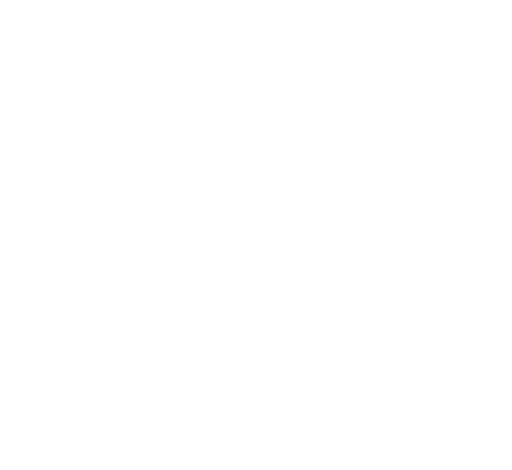
t = 0.00 s
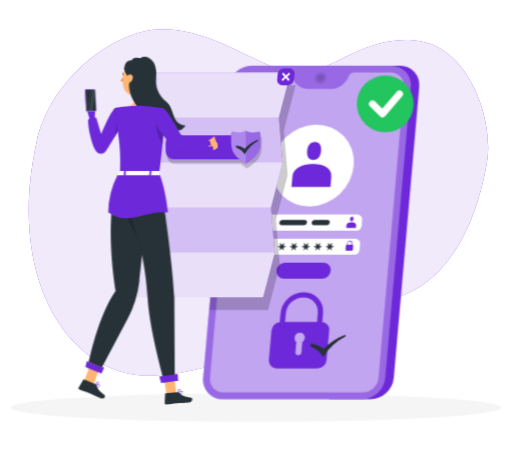
t = 1.44 s
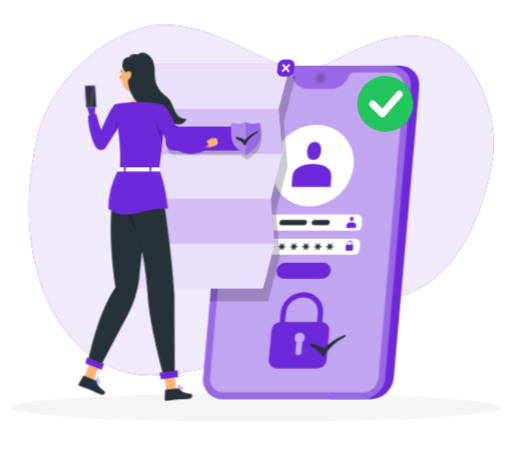
t = 3.24 s
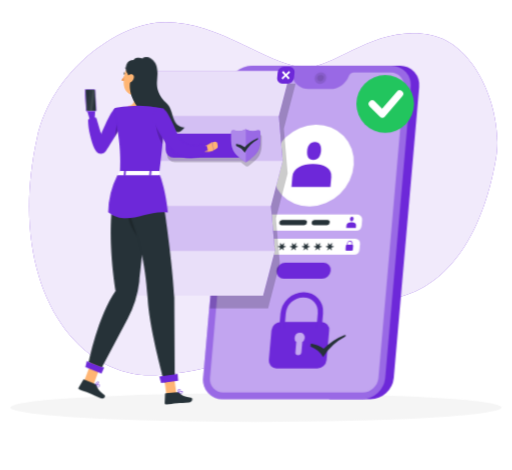
t = 4.64 s
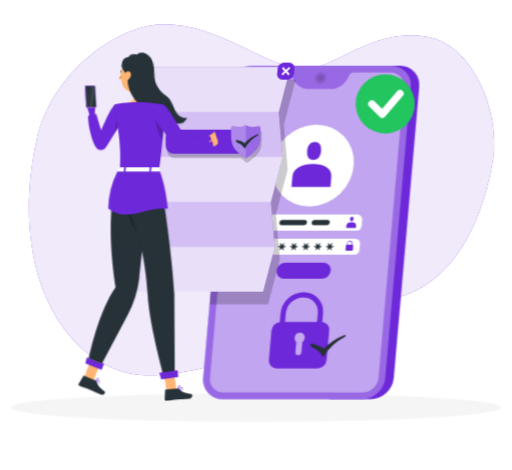
t = 6.44 s
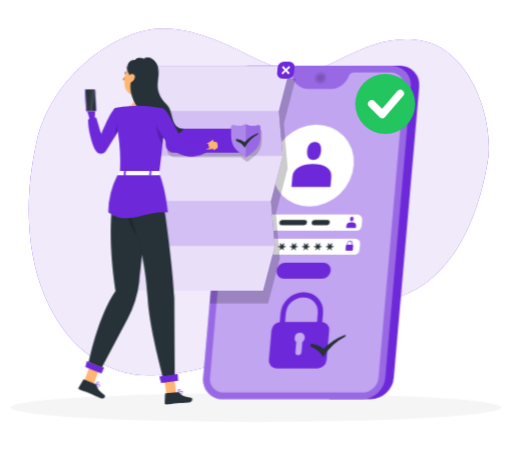
t = 7.94 s

The animated SVG that drew these frames (rendered in a browser with its animation timeline set to each time). Animation: 9 CSS @keyframes rules; one cycle of 9.44 s, repeats indefinitely.

<svg xmlns="http://www.w3.org/2000/svg" viewBox="48 94 404 371" id="ss-g-verified-f"><style>svg#ss-g-verified-f #okdev-p{transform-box:view-box;transform-origin:352px 176px;animation:2.00s ease-in-out 1.1s infinite pulse}svg#ss-g-verified-f #tap{transform-box:view-box;transform-origin:222px 182px;animation:1.2s ease-in-out 1.0s infinite k-tap}svg#ss-g-verified-f #head{transform-box:view-box;transform-origin:206px 170px;animation:4s ease-in-out 1.0s infinite k-head}svg#ss-g-verified-f #background-simple{transform-box:fill-box;transform-origin:center;animation:0.8s 1 both cubic-bezier(.2,.7,.2,1) bxGrow,8s infinite none ease-in-out drift;animation-delay:0s,0.9s}svg#ss-g-verified-f #Shadow{transform-box:fill-box;transform-origin:center;animation:0.6s 1 both linear bxFade;animation-delay:0.2s}svg#ss-g-verified-f #Device{transform-box:fill-box;transform-origin:center;animation:0.7s 1 both cubic-bezier(.2,.7,.2,1) bxIn;animation-delay:0.18s}svg#ss-g-verified-f #Document{transform-box:fill-box;transform-origin:center;animation:0.7s 1 both cubic-bezier(.2,.7,.2,1) bxIn,4s infinite none ease-in-out float;animation-delay:0.36s,1.26s}svg#ss-g-verified-f #Character{transform-box:fill-box;transform-origin:center;animation:0.7s 1 both cubic-bezier(.2,.7,.2,1) bxIn,3.2s infinite none ease-in-out bob;animation-delay:0.54s,1.44s}@keyframes bob{0%,100%{transform:none}50%{transform:translateY(-3px)}}@keyframes bxFade{from{opacity:0}to{opacity:1}}@keyframes bxGrow{from{opacity:0;transform:scale(.92)}to{opacity:1;transform:none}}@keyframes bxIn{from{opacity:0;transform:translateY(14px)}to{opacity:1;transform:none}}@keyframes drift{0%,100%{transform:none}50%{transform:translate(4px,-3px) scale(1.02)}}@keyframes float{0%,100%{transform:none}50%{transform:translateY(-7px)}}@keyframes pulse{0%,100%{transform:scale(1)}50%{transform:scale(1.08)}}@keyframes k-tap{0%,100%{transform:rotate(0deg)}50%{transform:rotate(-7deg)}}@keyframes k-head{0%,100%{transform:rotate(0)}30%,50%{transform:rotate(-6deg)}75%{transform:rotate(3deg)}}@media (prefers-reduced-motion: reduce){svg#ss-g-verified-f *{animation:none!important}}</style><g id="background-simple"><path d="M76.67,206.63c11.27-51.09,62-89.3,99.27-89.44,42-.16,77.79,32,106,34.84,24.88,2.51,55.69-34.07,100-24.84,36,7.5,56,61.32,50,95.46-11.13,63.36-40,101.2-80.32,108.51-17.66,3.21-26-2.38-34.68-.75-38.63,7.23-64.76,55.66-148,60C104.94,393.68,52.23,317.41,76.67,206.63Z" style="fill:#6D28D9" /><path d="M76.67,206.63c11.27-51.09,62-89.3,99.27-89.44,42-.16,77.79,32,106,34.84,24.88,2.51,55.69-34.07,100-24.84,36,7.5,56,61.32,50,95.46-11.13,63.36-40,101.2-80.32,108.51-17.66,3.21-26-2.38-34.68-.75-38.63,7.23-64.76,55.66-148,60C104.94,393.68,52.23,317.41,76.67,206.63Z" style="fill:#fff;opacity:0.9" /></g><g id="Shadow"><ellipse id="path" cx="250" cy="415.69" rx="193.89" ry="11.32" style="fill:#f5f5f5" /></g><g id="Device"><path d="M363.45,145.83H330.89l-23,263.25h32.56a18.72,18.72,0,0,0,18.26-16.8l20.09-229.66A15.15,15.15,0,0,0,363.45,145.83Z" style="fill:#6D28D9" /><path d="M356.81,145.83H246.61a18.72,18.72,0,0,0-18.27,16.79L208.25,392.28a15.17,15.17,0,0,0,15.33,16.8H333.77A18.73,18.73,0,0,0,352,392.28l20.09-229.66A15.15,15.15,0,0,0,356.81,145.83Z" style="fill:#6D28D9" /><path d="M356.81,145.83H246.61a18.72,18.72,0,0,0-18.27,16.79L208.25,392.28a15.17,15.17,0,0,0,15.33,16.8H333.77A18.73,18.73,0,0,0,352,392.28l20.09-229.66A15.15,15.15,0,0,0,356.81,145.83Z" style="fill:#fff;opacity:0.30000000000000004" /><path d="M356.34,151.21H327.28a4.33,4.33,0,0,0-4,2.76h0a16,16,0,0,1-14.63,10.23H291.51A12.87,12.87,0,0,1,278.66,154h0a3.47,3.47,0,0,0-3.47-2.76H246.14a12.7,12.7,0,0,0-12.41,11.41l-20.1,229.66a10.29,10.29,0,0,0,10.42,11.42h110.2a12.71,12.71,0,0,0,12.41-11.42l20.09-229.66A10.29,10.29,0,0,0,356.34,151.21Z" style="fill:#fff;opacity:0.4" /><path d="M328.88,276H251.76a3.74,3.74,0,0,1-3.78-4.14l.39-4.42a4.61,4.61,0,0,1,4.5-4.14H330a3.74,3.74,0,0,1,3.78,4.14l-.38,4.42A4.62,4.62,0,0,1,328.88,276Z" style="fill:#fff" /><path d="M327.22,295H250.09a3.73,3.73,0,0,1-3.77-4.14l.38-4.42a4.62,4.62,0,0,1,4.5-4.14h77.13a3.74,3.74,0,0,1,3.78,4.14l-.39,4.42A4.62,4.62,0,0,1,327.22,295Z" style="fill:#fff" /><path d="M305.45,155.51a5.11,5.11,0,0,1-5,4.59,4.14,4.14,0,0,1-4.19-4.59,5.11,5.11,0,0,1,5-4.59A4.14,4.14,0,0,1,305.45,155.51Z" style="opacity:0.1" /><path d="M303.37,155.51a2.8,2.8,0,0,1-2.73,2.51,2.26,2.26,0,0,1-2.29-2.51,2.79,2.79,0,0,1,2.73-2.51A2.27,2.27,0,0,1,303.37,155.51Z" style="opacity:0.1" /><g style="opacity:0.8"><path d="M342.77,163.17h0a1.22,1.22,0,0,1-1.23-1.35l.22-2.46a1.49,1.49,0,0,1,1.46-1.34h0a1.22,1.22,0,0,1,1.23,1.34l-.22,2.46A1.5,1.5,0,0,1,342.77,163.17Z" style="fill:#fff" /><path d="M353.53,163.17h0a1.22,1.22,0,0,1-1.23-1.35l.51-5.77a1.49,1.49,0,0,1,1.46-1.34h0a1.22,1.22,0,0,1,1.23,1.34l-.51,5.77A1.5,1.5,0,0,1,353.53,163.17Z" style="fill:#fff" /><path d="M348.15,163.17h0a1.22,1.22,0,0,1-1.23-1.35l.36-4.11a1.5,1.5,0,0,1,1.47-1.35h0a1.21,1.21,0,0,1,1.22,1.35l-.36,4.11A1.5,1.5,0,0,1,348.15,163.17Z" style="fill:#fff" /></g><g style="opacity:0.8"><path d="M250.64,163.17h-6.76a.68.68,0,0,1-.69-.76l.31-3.63a.85.85,0,0,1,.83-.76h6.76a.68.68,0,0,1,.69.76l-.32,3.63A.83.83,0,0,1,250.64,163.17Z" style="fill:#fff" /><path d="M253.77,162.18h0a.69.69,0,0,1-.7-.76l.15-1.66a.84.84,0,0,1,.83-.76h0a.68.68,0,0,1,.69.76l-.14,1.66A.85.85,0,0,1,253.77,162.18Z" style="fill:#fff" /></g><ellipse cx="294.81" cy="224.63" rx="33.73" ry="30.9" transform="translate(-73.49 266.21) rotate(-43.75)" style="fill:#fff" /><path d="M294.92,223.38c-8.48,0-15.65,3.23-16.26,10.24l-.68,7.79h30.73l.68-7.79C310,226.61,303.41,223.38,294.92,223.38Z" style="fill:#6D28D9" /><path d="M295.2,220.17c3.94,0,5.76-3.19,6.1-7.13s-.91-7.13-4.85-7.13-5.75,3.2-6.1,7.13S291.26,220.17,295.2,220.17Z" style="fill:#6D28D9" /><path d="M325.36,269.38c-2.09,0-3.86.8-4,2.53l-.17,1.93h7.59l.17-1.93C329.09,270.18,327.46,269.38,325.36,269.38Z" style="fill:#6D28D9" /><path d="M325.43,268.59c1,0,1.42-.79,1.51-1.76s-.23-1.76-1.2-1.76-1.42.79-1.51,1.76S324.46,268.59,325.43,268.59Z" style="fill:#6D28D9" /><path d="M302,314H272a5.73,5.73,0,0,1-5.8-6.35h0a7.08,7.08,0,0,1,6.91-6.35h30a5.74,5.74,0,0,1,5.8,6.35h0A7.07,7.07,0,0,1,302,314Z" style="fill:#6D28D9" /><path d="M298.37,384.82H266.26a6,6,0,0,1-6.12-6.71l2.05-23.42a7.46,7.46,0,0,1,7.29-6.71H301.6a6.05,6.05,0,0,1,6.12,6.71l-2.05,23.42A7.48,7.48,0,0,1,298.37,384.82Z" style="fill:#6D28D9" /><g style="opacity:0.6000000000000001"><path d="M288.47,360.6a3.63,3.63,0,0,0-3.68-4,4.48,4.48,0,0,0-4.39,4,3.65,3.65,0,0,0,1.35,3.23l-.7,8.07a2.16,2.16,0,0,0,2.19,2.4,2.67,2.67,0,0,0,2.6-2.4l.71-8.07A4.46,4.46,0,0,0,288.47,360.6Z" style="fill:#fff" /></g><path d="M301.88,352.86h-4.14l1-11.59a11.41,11.41,0,0,0-11.53-12.64,14.09,14.09,0,0,0-13.74,12.64l-1,11.59h-4.14l1-11.59a18.68,18.68,0,0,1,18.23-16.77,15.14,15.14,0,0,1,15.31,16.77Z" style="fill:#6D28D9" /><path d="M325.87,287.13,326,286a1.87,1.87,0,0,0-1.88-2.06,2.3,2.3,0,0,0-2.24,2.06l-.1,1.11a.92.92,0,0,0-.89.83l-.26,3a.73.73,0,0,0,.75.82h4.12a.91.91,0,0,0,.89-.82l.26-3A.75.75,0,0,0,325.87,287.13ZM324,284.47a1.41,1.41,0,0,1,1.42,1.55l-.1,1.11h-3.1l.1-1.11A1.73,1.73,0,0,1,324,284.47Z" style="fill:#6D28D9" /><path d="M263.85,288.32l-1.44-.3a.27.27,0,0,1-.19-.38l.6-1.42a.28.28,0,0,0-.47-.29l-1.09,1.12a.28.28,0,0,1-.44,0l-.89-1.12c-.19-.24-.6,0-.53.29l.35,1.42a.31.31,0,0,1-.25.38l-1.49.3c-.32.06-.36.51-.05.57l1.44.3a.26.26,0,0,1,.18.38L259,291a.28.28,0,0,0,.47.29l1.09-1.12a.3.3,0,0,1,.44,0l.89,1.12c.19.24.6,0,.52-.29l-.35-1.42a.33.33,0,0,1,.26-.38l1.49-.3C264.12,288.83,264.16,288.38,263.85,288.32Z" style="fill:#263238" /><path d="M273.31,288.32l-1.44-.3a.27.27,0,0,1-.19-.38l.6-1.42a.28.28,0,0,0-.47-.29l-1.09,1.12a.28.28,0,0,1-.44,0l-.89-1.12c-.19-.24-.6,0-.52.29l.35,1.42a.32.32,0,0,1-.26.38l-1.49.3c-.32.06-.36.51-.05.57l1.44.3a.27.27,0,0,1,.19.38l-.6,1.42a.28.28,0,0,0,.47.29l1.09-1.12a.3.3,0,0,1,.44,0l.89,1.12c.19.24.6,0,.53-.29l-.35-1.42a.32.32,0,0,1,.25-.38l1.49-.3C273.58,288.83,273.62,288.38,273.31,288.32Z" style="fill:#263238" /><path d="M282.77,288.32l-1.43-.3a.26.26,0,0,1-.19-.38l.6-1.42a.28.28,0,0,0-.48-.29l-1.08,1.12a.29.29,0,0,1-.45,0l-.89-1.12c-.19-.24-.6,0-.52.29l.35,1.42a.32.32,0,0,1-.25.38l-1.49.3c-.32.06-.36.51-.05.57l1.43.3a.27.27,0,0,1,.19.38l-.6,1.42a.28.28,0,0,0,.48.29l1.08-1.12a.3.3,0,0,1,.44,0l.9,1.12c.19.24.6,0,.52-.29l-.35-1.42a.33.33,0,0,1,.25-.38l1.49-.3C283,288.83,283.08,288.38,282.77,288.32Z" style="fill:#263238" /><path d="M292.24,288.32l-1.44-.3a.27.27,0,0,1-.19-.38l.6-1.42a.28.28,0,0,0-.47-.29l-1.09,1.12a.28.28,0,0,1-.44,0l-.89-1.12c-.19-.24-.6,0-.53.29l.35,1.42a.31.31,0,0,1-.25.38l-1.49.3c-.32.06-.36.51,0,.57l1.44.3a.26.26,0,0,1,.18.38l-.59,1.42a.28.28,0,0,0,.47.29l1.09-1.12a.3.3,0,0,1,.44,0l.89,1.12c.19.24.6,0,.52-.29l-.35-1.42a.33.33,0,0,1,.26-.38l1.49-.3C292.51,288.83,292.55,288.38,292.24,288.32Z" style="fill:#263238" /><path d="M301.7,288.32l-1.44-.3a.27.27,0,0,1-.19-.38l.6-1.42a.28.28,0,0,0-.47-.29l-1.09,1.12a.28.28,0,0,1-.44,0l-.89-1.12c-.19-.24-.6,0-.52.29l.35,1.42a.32.32,0,0,1-.26.38l-1.49.3c-.32.06-.36.51-.05.57l1.44.3a.27.27,0,0,1,.19.38l-.6,1.42a.28.28,0,0,0,.47.29l1.09-1.12a.3.3,0,0,1,.44,0l.89,1.12c.19.24.6,0,.53-.29l-.35-1.42a.32.32,0,0,1,.25-.38l1.49-.3C302,288.83,302,288.38,301.7,288.32Z" style="fill:#263238" /><path d="M311.16,288.32l-1.44-.3a.26.26,0,0,1-.18-.38l.6-1.42a.28.28,0,0,0-.48-.29l-1.08,1.12a.29.29,0,0,1-.45,0l-.89-1.12c-.19-.24-.6,0-.52.29l.35,1.42a.32.32,0,0,1-.25.38l-1.49.3c-.32.06-.36.51-.05.57l1.43.3a.27.27,0,0,1,.19.38l-.6,1.42a.28.28,0,0,0,.48.29l1.08-1.12a.3.3,0,0,1,.44,0l.89,1.12a.31.31,0,0,0,.53-.29l-.35-1.42a.33.33,0,0,1,.25-.38l1.49-.3C311.43,288.83,311.47,288.38,311.16,288.32Z" style="fill:#263238" /><path d="M288.35,267.61H270.59a2.23,2.23,0,0,0-2.18,2,1.8,1.8,0,0,0,1.83,2H288a2.23,2.23,0,0,0,2.18-2A1.81,1.81,0,0,0,288.35,267.61Z" style="fill:#263238" /><path d="M306.39,267.61H296.08a2.22,2.22,0,0,0-2.17,2,1.8,1.8,0,0,0,1.82,2H306a2.22,2.22,0,0,0,2.17-2A1.8,1.8,0,0,0,306.39,267.61Z" style="fill:#263238" /><path d="M320,358.26a45.29,45.29,0,0,0-16.59,11,19.71,19.71,0,0,0-9.73-4l-.47-.07-.2,2.36.26.1a18.33,18.33,0,0,1,9.33,7.68l.34.56.37-.6a43.46,43.46,0,0,1,16.92-15.56l.23-.12.13-1.56Z" style="fill:#263238" /><g id="okdev-p"><g id="okdev"><circle cx="352" cy="176" r="22" fill="#22C55E" /><path d="M342.1 176 L349.8 183.7 L363.0 168.3" fill="none" stroke="#FFFFFF" stroke-width="5.5" stroke-linecap="round" stroke-linejoin="round" /></g></g></g><g id="Document"><path d="M230.64,161.37a18,18,0,0,0-2.3,7.25L213.45,338.84h46.08l9.26-35.49-3.05-35.5L275,232.36,272,196.87l9.26-35.5Z" style="opacity:0.2" /><polygon points="267.95 186.87 277.21 151.37 160.68 151.37 151.43 186.87 154.47 222.36 145.22 257.85 148.26 293.35 139.01 328.84 255.53 328.84 264.79 293.35 261.74 257.85 271 222.36 267.95 186.87" style="fill:#6D28D9" /><polygon points="267.95 186.87 277.21 151.37 160.68 151.37 151.43 186.87 154.47 222.36 145.22 257.85 148.26 293.35 139.01 328.84 255.53 328.84 264.79 293.35 261.74 257.85 271 222.36 267.95 186.87" style="fill:#fff;opacity:0.7000000000000001" /><polygon points="267.95 186.87 151.43 186.87 160.68 151.37 277.21 151.37 267.95 186.87" style="fill:#fff;opacity:0.5" /><polygon points="261.74 257.85 145.22 257.85 154.47 222.36 271 222.36 261.74 257.85" style="fill:#fff;opacity:0.5" /><polygon points="255.53 328.84 139 328.84 148.26 293.35 264.79 293.35 255.53 328.84" style="fill:#fff;opacity:0.5" /><path d="M252.36,201.7a12.74,12.74,0,0,1-3.68.5,10.25,10.25,0,0,1-4.89-1,1.79,1.79,0,0,0-.91-.25h0a1.81,1.81,0,0,0-.84.22l-.06,0h0l0,0a5.91,5.91,0,0,1-1.42.57,13,13,0,0,1-3.43.43c-.35,0-.69,0-1,0a12.1,12.1,0,0,1-2.65-.47,1.78,1.78,0,0,0-.39-.07,1.6,1.6,0,0,0-1.73,1.59h0v1.08H186a6.34,6.34,0,0,0-6.34,6.35v6.39A6.34,6.34,0,0,0,186,223.4h51.53l.34,0c.55.46,1.13.92,1.75,1.39s1.5,1.12,2.31,1.7a1.62,1.62,0,0,0,1.9,0c6.48-4.7,10.64-7.94,10.64-16.84v-6.4A1.61,1.61,0,0,0,252.36,201.7Z" style="opacity:0.2" /><rect x="178.67" y="200.79" width="64.22" height="19.09" rx="6.35" style="fill:#6D28D9" /><path d="M247.69,198.68a10.31,10.31,0,0,1-4.89-1,1.72,1.72,0,0,0-1.8,0,10.32,10.32,0,0,1-4.9,1,12.79,12.79,0,0,1-3.68-.5,1.6,1.6,0,0,0-2.11,1.52v6.4c0,8.91,4.16,12.15,10.64,16.85a1.62,1.62,0,0,0,1.9,0c6.48-4.7,10.64-7.94,10.64-16.85v-6.4a1.61,1.61,0,0,0-2.12-1.52A12.74,12.74,0,0,1,247.69,198.68Z" style="fill:#6D28D9" /><path d="M247.69,198.68a10.31,10.31,0,0,1-4.89-1,1.72,1.72,0,0,0-1.8,0,10.32,10.32,0,0,1-4.9,1,12.79,12.79,0,0,1-3.68-.5,1.6,1.6,0,0,0-2.11,1.52v6.4c0,8.91,4.16,12.15,10.64,16.85a1.62,1.62,0,0,0,1.9,0c6.48-4.7,10.64-7.94,10.64-16.85v-6.4a1.61,1.61,0,0,0-2.12-1.52A12.74,12.74,0,0,1,247.69,198.68Z" style="fill:#fff;opacity:0.30000000000000004" /><path d="M241,197.66a10.32,10.32,0,0,1-4.9,1,12.84,12.84,0,0,1-3.68-.5,1.6,1.6,0,0,0-2.11,1.52v6.4c0,8.91,4.16,12.15,10.64,16.85a1.63,1.63,0,0,0,1,.31V197.4A1.74,1.74,0,0,0,241,197.66Z" style="fill:#fff;opacity:0.2" /><path d="M251.19,204.36a26,26,0,0,0-10.12,7.13,13.94,13.94,0,0,0-6.53-2.61l-.31,0v1.53l.17.06a13.38,13.38,0,0,1,6.48,5l.25.36.21-.39a24.81,24.81,0,0,1,10.07-10.08l.15-.07v-1Z" style="fill:#263238" /><path d="M275.15,161.36h-4.42a4,4,0,0,1-4.05-4.44l.39-4.42a4.93,4.93,0,0,1,4.82-4.44h4.42a4,4,0,0,1,4.06,4.44l-.39,4.42A5,5,0,0,1,275.15,161.36Z" style="fill:#6D28D9" /><polygon points="276.99 152.49 276.03 151.43 273.61 153.65 271.59 151.43 270.44 152.49 272.47 154.71 270.06 156.93 271.02 157.98 273.43 155.76 275.46 157.98 276.6 156.93 274.57 154.71 276.99 152.49" style="fill:#fff" /></g><g id="Character"><g transform="translate(-29.1 22.0) scale(0.900)"><path d="M172.51,419.2a1.2,1.2,0,0,0,.74-.88.69.69,0,0,0-.16-.69c-.77-.8-3.9-.23-4.25-.16a.19.19,0,0,0-.17.15.21.21,0,0,0,.08.21,11,11,0,0,0,2,1.16A2.6,2.6,0,0,0,172.51,419.2Zm.28-1.29a.31.31,0,0,1,.06.31.78.78,0,0,1-.48.59c-.57.21-1.66-.18-3-1C170.67,417.59,172.38,417.48,172.79,417.91Z" style="fill:#6D28D9" /><path d="M168.9,417.87c1-.12,3.16-1.25,3.35-2.23a.7.7,0,0,0-.42-.79,1.12,1.12,0,0,0-.93-.07c-1.2.41-2.18,2.71-2.22,2.81a.24.24,0,0,0,0,.2.22.22,0,0,0,.09.07Zm2.72-2.66c.24.13.25.26.23.35-.12.6-1.59,1.53-2.62,1.82.37-.75,1.09-2,1.81-2.22a.66.66,0,0,1,.5,0Z" style="fill:#6D28D9" /><polygon points="159.41 413.84 167.55 417.13 174.66 398.32 166.51 395.03 159.41 413.84" style="fill:#ffb573" /><path d="M168.58,416.46l-9.14-3.69a.7.7,0,0,0-.88.28l-4,6.7a1.38,1.38,0,0,0,.71,1.95c3.22,1.24,4.83,1.67,8.85,3.3,2.48,1,6,2.71,9.4,4.1s5-1.87,3.69-2.75c-5.81-3.93-6-6.2-7.45-8.84A2.32,2.32,0,0,0,168.58,416.46Z" style="fill:#263238" /><polygon points="174.55 407.55 160.41 401.83 161.71 396.65 176.88 402.2 174.55 407.55" style="fill:#6D28D9" /><path d="M188.71,189.83c-2.87,8.31-11.36,27.87-17.91,19.72a19.19,19.19,0,0,1-2.86-4.76c-2.77-6.85-3.46-17.95-3.81-20.38l-2.23-7.61a1.39,1.39,0,0,1-.06-.4l0-4.35c0-1.76,1.42-2.81,3.34-2.65,0,0,3.1-.36,3.1,1.49l.6,6.53h0c.31,2.27-.59,5.43-.06,7.51,2,7.83,4.75,8.19,6.48,16.27,2.41-5.83,6.72-15.92,6.72-15.92C184.88,185.64,189.65,187.1,188.71,189.83Z" style="fill:#6D28D9" /><path d="M178.45,212.53a5.15,5.15,0,0,1-8.47.29,18.87,18.87,0,0,1-2.76-5.19c-2.6-8.53-4.21-13.81-4.43-22.72A7,7,0,0,1,170,183.2l4.26,14.43s8.67-21.55,12.18-22.32c4.13-.91,5.85,2.78,7.6,7.32C195.3,185.89,184.1,203.82,178.45,212.53Z" style="fill:#6D28D9" /><path d="M213.48,153.74c-1,5-3.18,15.92.32,19.26,0,0-1.37,5.07-10.66,5.07-10.23,0-4.89-5.07-4.89-5.07,5.58-1.33,5.43-5.47,4.46-9.36Z" style="fill:#ffb573" /><g id="head"><path d="M197.85,142a.58.58,0,0,0,.18,0,.41.41,0,0,0,.17-.54,3.92,3.92,0,0,0-2.89-2.21.39.39,0,0,0-.44.35.39.39,0,0,0,.35.44h0a3.17,3.17,0,0,1,2.27,1.78A.4.4,0,0,0,197.85,142Z" style="fill:#263238" /><path d="M194.8,146.32a18.08,18.08,0,0,1-2.94,4,2.94,2.94,0,0,0,2.35.75Z" style="fill:#ed893e" /><path d="M195.6,144.86c.15.66-.09,1.28-.52,1.37s-.91-.37-1.05-1,.09-1.28.53-1.38S195.46,144.19,195.6,144.86Z" style="fill:#263238" /><path d="M194.76,143.82l-1.7-.12S194.15,144.77,194.76,143.82Z" style="fill:#263238" /><path d="M218.52,145.73c-1.53,8.22-2,11.73-6.72,15.47-7.08,5.62-16.85,1.94-17.8-6.58-.86-7.67,1.79-19.83,10.31-22.12A11.41,11.41,0,0,1,218.52,145.73Z" style="fill:#ffb573" /><path d="M247.7,191.24c-1.57,1.79-2.06,2.83-4.25,3.8s-6.93.12-8.44-1.73c.49,1.44,3.35,4,4.85,4.23a8.49,8.49,0,0,1-10.46-1.84,5.41,5.41,0,0,0,3.56,3.91c-19.16.5-11.09-8.52-23.09-21.35-13.28-14.2-10.4-25.94-10.4-25.94a13.54,13.54,0,0,0-2.61-8.14c-1.92-2.46-1.36-5.78-.75-7.64.89-2.73,3.6-3.69,6.2-3.85.46-2.69,6-2.2,6.67-1.75s.75.36,1.36,0c1.35-.87,4.75-1.77,8.39,1.17,2.22,1.8,4.6,5,4.68,11.88.08,7.13-3.33,15.6,8.47,26.43C238.83,176.78,235.5,190.49,247.7,191.24Z" style="fill:#263238" /><path d="M197.89,146.35a6.28,6.28,0,0,0-1.08,4.54c.34,2.11,2.39,2.25,3.88.9s2.79-3.79,1.69-5.54S199.05,144.75,197.89,146.35Z" style="fill:#ffb573" /></g><path d="M160,169.05v0Z" style="fill:#ffb573" /><path d="M188.35,185.57c1.77-1.63,3-1.14,3.78.15.81,3.74-4,11.58-5.89,14.55Z" style="opacity:0.2" /><path d="M229.3,190.5c-.23,4.12-.62,9.31-1.25,15.84-.66,6.89-1.6,15.26-2.89,25.43-13.59,0-27.82-.21-34.43-.21.56-13.51.76-27.2-5.3-54.08a2.55,2.55,0,0,1,2-3.07A97.27,97.27,0,0,1,199.38,173a108.94,108.94,0,0,1,15.55,0c6.67.61,14.25,2.16,14.25,2.16S230,177.64,229.3,190.5Z" style="fill:#6D28D9" /><path d="M229.3,190.5c-.23,4.12-.62,9.31-1.25,15.84-3.66-4.24-7.12-18.84-6-23.83a32.8,32.8,0,0,1,7.11,7.2A7.33,7.33,0,0,1,229.3,190.5Z" style="opacity:0.2" /><g id="tap"><path d="M264.59,208.8l7-3.92,1.3,7.13s-5.9,2.27-9,.68Z" style="fill:#ffb573" /><path d="M222.6,183.42c2.23,4.54,10.41,21.69,14,25.65l.71.74.35.37c.12.12.22.23.41.4a12.11,12.11,0,0,0,2.12,1.61,16.83,16.83,0,0,0,4.36,1.76,30.73,30.73,0,0,0,8.18.77,60,60,0,0,0,15.1-2.56L267,208c-2.31.2-4.73.34-7.07.38a56.93,56.93,0,0,1-6.95-.22,26.56,26.56,0,0,1-6.3-1.23,9.13,9.13,0,0,1-2.32-1.17,4.57,4.57,0,0,1-.75-.66,2.56,2.56,0,0,1-.22-.26l-.26-.31-.53-.62c-2.76-3.46-10.05-20.14-12.24-24.31Z" style="fill:#6D28D9" /><path d="M264.48,215.9a24.67,24.67,0,0,1-18.75,1.82,25.08,25.08,0,0,1-14.09-11.42c-3.61-5.31-13.22-20.33-12-24.21,1.43-4.64,4.47-7.52,9.55-6.27,3.57.86,10.38,18.2,13.68,25.13,1.29,1.93,3.77,5,6.54,5.94,4.89,1.69,8.49,1,13.61.23.94.56.87,1.43,1.34,2.4A7.26,7.26,0,0,1,264.48,215.9Z" style="fill:#6D28D9" /></g><path d="M276.22,205.69l.49,2.33a1.86,1.86,0,0,1-.77,1.9L272.86,212l-1.3-7.13,2.41-.6A1.84,1.84,0,0,1,276.22,205.69Z" style="fill:#ffb573" /><path d="M216.45,231.76s-4.09,57.41-8.69,95.27a93.2,93.2,0,0,1-10.22,32.48L175,402.07l-11.56-4.55s8-40.45,23.59-62.51c0,0-11.66-65.93,3.6-103.45Z" style="fill:#263238" /><path d="M200.73,245.67s3.44,26,5.32,41.47C199,277.84,193.53,264.86,200.73,245.67Z" style="opacity:0.2" /><path d="M245.64,424.59a1.15,1.15,0,0,0,.24-1.12.69.69,0,0,0-.47-.53c-1.07-.36-3.56,1.59-3.84,1.81a.22.22,0,0,0-.07.22.21.21,0,0,0,.17.14,10.46,10.46,0,0,0,2.35.09A2.57,2.57,0,0,0,245.64,424.59Zm-.37-1.26a.28.28,0,0,1,.2.24.75.75,0,0,1-.14.74c-.4.45-1.54.61-3.1.45C243.25,424,244.71,423.13,245.27,423.33Z" style="fill:#6D28D9" /><path d="M241.82,425.08c.79-.55,2.2-2.56,1.9-3.51a.72.72,0,0,0-.75-.51,1.11,1.11,0,0,0-.85.36c-.87.92-.64,3.4-.63,3.51a.24.24,0,0,0,.12.17.22.22,0,0,0,.11,0A.17.17,0,0,0,241.82,425.08Zm1.14-3.61c.27,0,.34.12.37.21.17.59-.68,2.08-1.45,2.81a4.64,4.64,0,0,1,.54-2.79.67.67,0,0,1,.44-.22Z" style="fill:#6D28D9" /><polygon points="231.52 425.89 240.28 425.05 237.6 405.15 228.84 406 231.52 425.89" style="fill:#ffb573" /><path d="M240.87,424l-9.84.95a.69.69,0,0,0-.64.66l-.36,7.77a1.4,1.4,0,0,0,1.56,1.39c3.42-.38,5-.74,9.38-1.16,2.66-.26,6.58-.36,10.26-.71s3.51-3.95,2-4.13c-7-.79-8.29-2.69-10.79-4.38A2.39,2.39,0,0,0,240.87,424Z" style="fill:#263238" /><path d="M225.11,231.75s11.21,68.51,13.36,109.09l.41,72.7-9.07,1.77s-13.13-46.38-14.65-73.19c-4-71.12-27.17-71.24-13.23-110.5Z" style="fill:#263238" /><polygon points="241.89 413.84 226.88 415.89 225.35 410.13 241.4 408.04 241.89 413.84" style="fill:#6D28D9" /><path d="M160,169.12h0v-.05S160,169.1,160,169.12Z" style="fill:#ffb573" /><path d="M161,158.25h.57a1,1,0,0,0-1,1.05l.92,17.41a1.11,1.11,0,0,0,1.1,1H162a1.12,1.12,0,0,1-1.1-1L160,159.3A1,1,0,0,1,161,158.25Z" style="fill:#6D28D9" /><path d="M161,158.25h.57a1,1,0,0,0-1,1.05l.92,17.41a1.11,1.11,0,0,0,1.1,1H162a1.12,1.12,0,0,1-1.1-1L160,159.3A1,1,0,0,1,161,158.25Z" style="fill:#fff;opacity:0.1" /><path d="M162.15,177.76h7a1,1,0,0,0,1-1l-.91-17.41a1.12,1.12,0,0,0-1.1-1.05h-7a1,1,0,0,0-1,1.05l.91,17.41A1.12,1.12,0,0,0,162.15,177.76Z" style="fill:#6D28D9" /><path d="M162.15,177.76h7a1,1,0,0,0,1-1l-.91-17.41a1.12,1.12,0,0,0-1.1-1.05h-7a1,1,0,0,0-1,1.05l.91,17.41A1.12,1.12,0,0,0,162.15,177.76Z" style="fill:#fff;opacity:0.4" /><path d="M169.73,176.35a.65.65,0,0,1-.17.48.67.67,0,0,1-.47.19h-6.81a.75.75,0,0,1-.74-.71l-.89-16.89a.61.61,0,0,1,.17-.47.63.63,0,0,1,.47-.2h6.81a.75.75,0,0,1,.74.71l.06,1.21Z" style="fill:#263238" /><g style="opacity:0.1"><path d="M168.9,160.67,166.64,177h-2.71l2.56-18.27h1.61a.75.75,0,0,1,.74.71Z" style="fill:#fff" /><polygon points="162.95 177.02 162.34 177.02 164.9 158.75 165.51 158.75 162.95 177.02" style="fill:#fff" /></g><path d="M188.52,233.7a74,74,0,0,0-8,32.35c17,13.19,32.83-2.26,52.29.35-.68-8.79-3.67-25-7.21-33.12C212.71,233.83,200.67,232.54,188.52,233.7Z" style="fill:#6D28D9" /><path d="M190.29,230.13s-1.37,3.53-1,3.53H225c.31,0,.56-.15.58-.35l.31-3c0-.21-.25-.39-.58-.39H190.85A.63.63,0,0,0,190.29,230.13Z" style="fill:#fff" /><path d="M195.32,234h-.92c-.19,0-.33-.1-.32-.22l.44-4c0-.12.17-.21.35-.21h.93c.18,0,.32.09.31.21l-.43,4A.35.35,0,0,1,195.32,234Z" style="fill:#6D28D9" /><path d="M217.68,234h-.92c-.18,0-.32-.1-.31-.22l.43-4c0-.12.17-.21.36-.21h.92c.18,0,.32.09.31.21l-.43,4C218,233.86,217.87,234,217.68,234Z" style="fill:#6D28D9" /></g></g></svg>
